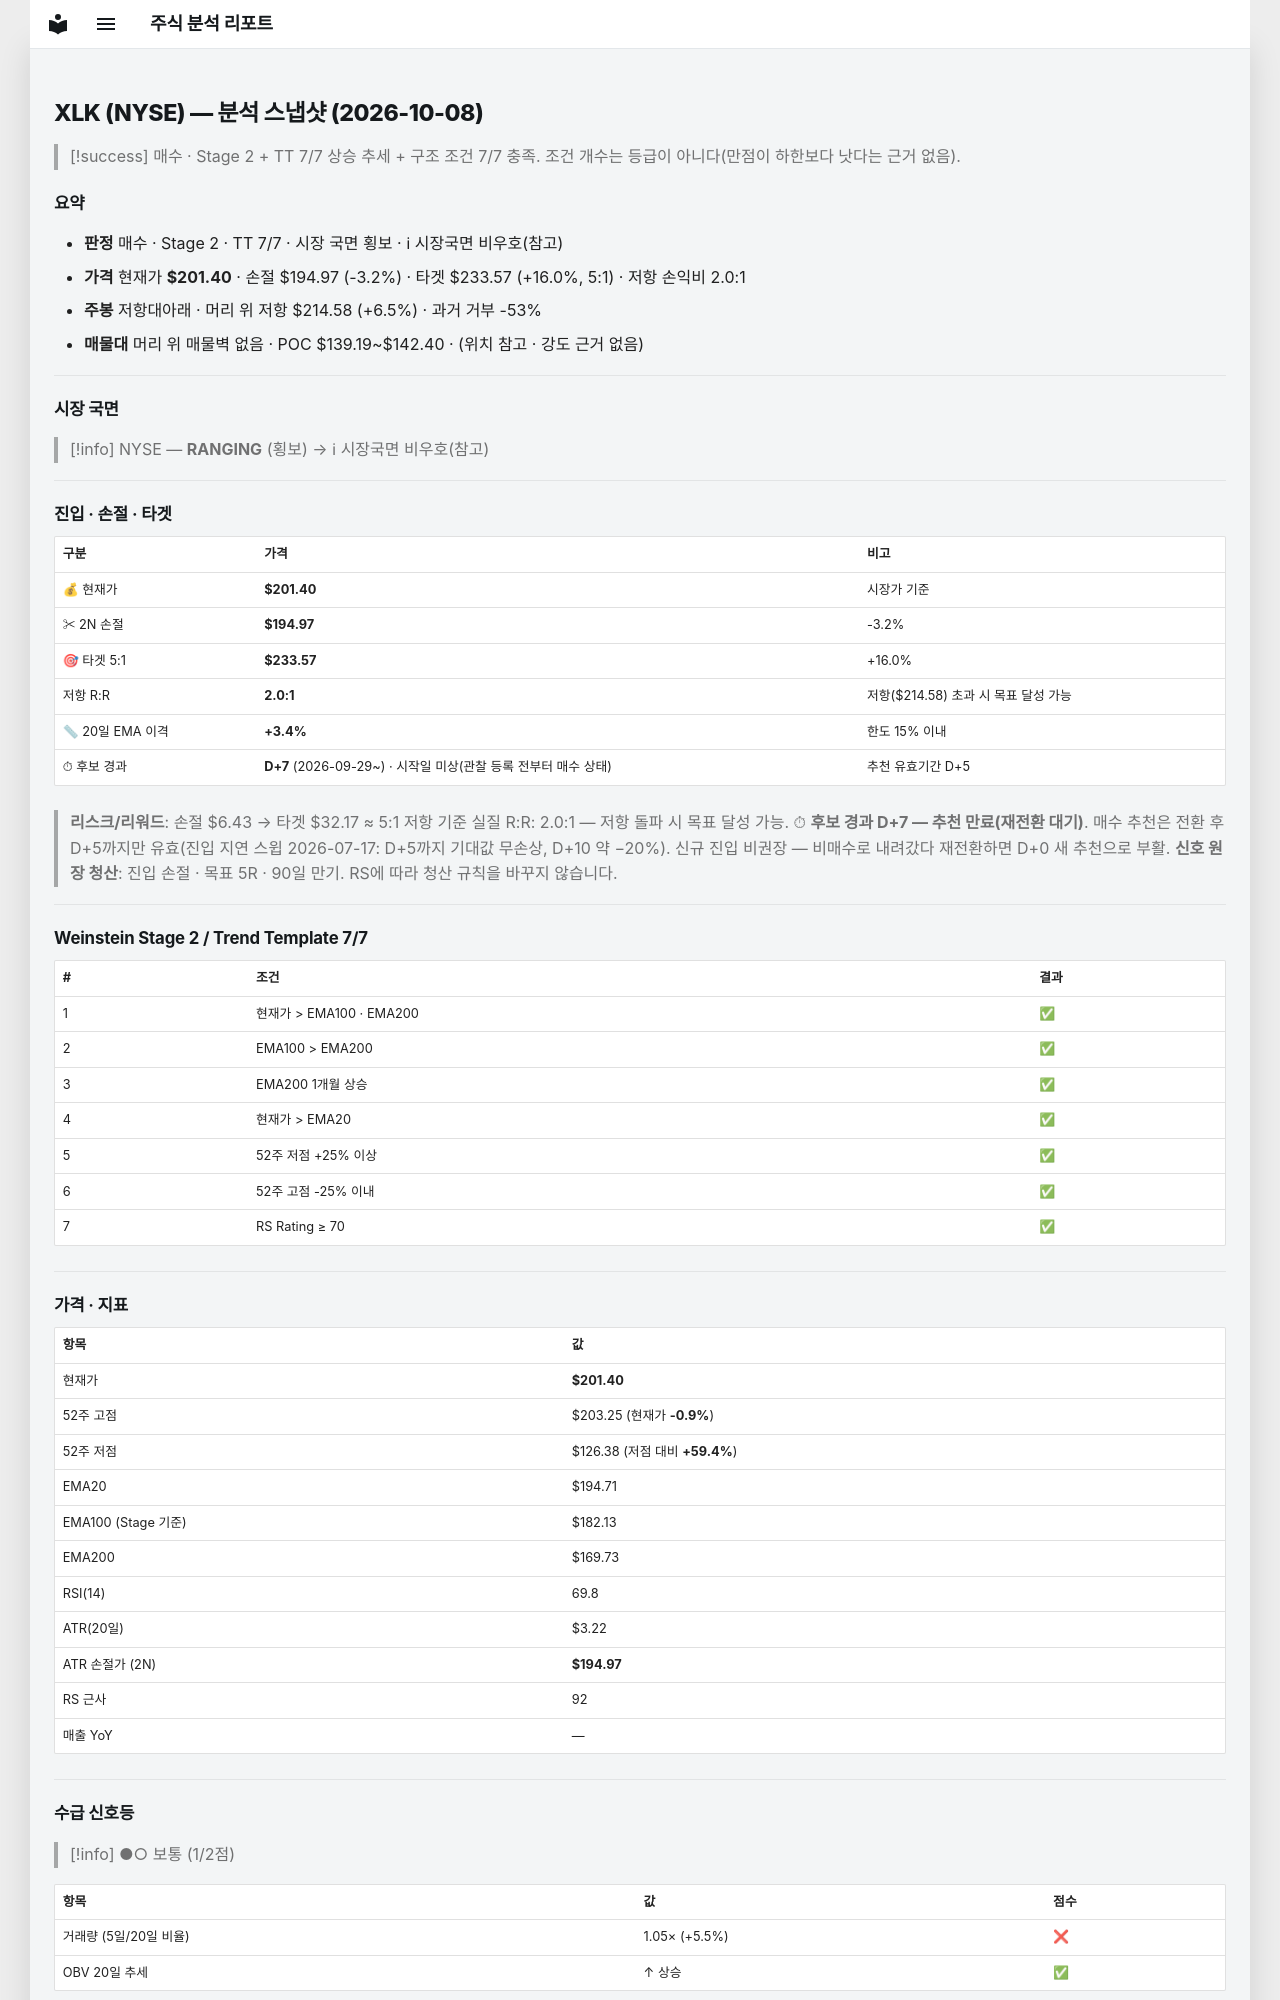

repository: soloandco/stock-reports · page: snapshots/XLK-2026-10-08/index.html · generator: mkdocs

---
type: analysis-snapshot
title: XLK 분석 스냅샷
ticker: XLK
market: NYSE
created: 2026-10-08
updated: 2026-10-08
bar-date: 2026-10-07
verdict: 매수후보
real-rr: 2.05
sma50-gap-pct: 3.4
candidate-days: 7
candidate-since: 2026-09-29
candidate-start-unknown: true
weekly-position: 저항대아래
weekly-overhead-price: 214.58
weekly-overhead-pct: 6.5
stage: 2
trend-template-score: 7
tt-max: 7
ma-set: ema-20-100-200
price: 201.39999389648438
stop-price: 194.96662248474112
market-regime: RANGING
supply-demand-score: 1/2
supply-demand-label: 보통
status: tracking
tags:
  - stock-agent
  - watchlist
  - XLK
  - analysis
related:
  - "[[analysis-template]]"
---

# XLK (NYSE) — 분석 스냅샷 (2026-10-08)

> [!success] 매수 · Stage 2 + TT 7/7
> 상승 추세 + 구조 조건 7/7 충족. 조건 개수는 등급이 아니다(만점이 하한보다 낫다는 근거 없음).

## 요약

- **판정** 매수 · Stage 2 · TT 7/7 · 시장 국면 횡보 · ℹ 시장국면 비우호(참고)
- **가격** 현재가 **$201.40** · 손절 $194.97 (-3.2%) · 타겟 $233.57 (+16.0%, 5:1) · 저항 손익비 2.0:1
- **주봉** 저항대아래 · 머리 위 저항 $214.58 (+6.5%) · 과거 거부 -53%
- **매물대** 머리 위 매물벽 없음 · POC $139.19~$142.40 · (위치 참고 · 강도 근거 없음)

---

## 시장 국면

> [!info] NYSE — **RANGING** (횡보) → ℹ 시장국면 비우호(참고)

---

## 진입 · 손절 · 타겟

| 구분 | 가격 | 비고 |
|------|------|------|
| 💰 현재가 | **$201.40** | 시장가 기준 |
| ✂ 2N 손절 | **$194.97** | -3.2% |
| 🎯 타겟 5:1 | **$233.57** | +16.0% |
| 저항 R:R | **2.0:1** | 저항($214.58) 초과 시 목표 달성 가능 |
| 📏 20일 EMA 이격 | **+3.4%** | 한도 15% 이내 |
| ⏱ 후보 경과 | **D+7** (2026-09-29~) · 시작일 미상(관찰 등록 전부터 매수 상태) | 추천 유효기간 D+5 |

> **리스크/리워드**: 손절 $6.43 → 타겟 $32.17 ≈ 5:1
> 저항 기준 실질 R:R: 2.0:1 — 저항 돌파 시 목표 달성 가능.
> ⏱ **후보 경과 D+7 — 추천 만료(재전환 대기)**. 매수 추천은 전환 후 D+5까지만 유효(진입 지연 스윕 2026-07-17: D+5까지 기대값 무손상, D+10 약 −20%). 신규 진입 비권장 — 비매수로 내려갔다 재전환하면 D+0 새 추천으로 부활.
> **신호 원장 청산**: 진입 손절 · 목표 5R · 90일 만기. RS에 따라 청산 규칙을 바꾸지 않습니다.

---

## Weinstein Stage 2 / Trend Template 7/7

| # | 조건 | 결과 |
|---|------|------|
| 1 | 현재가 > EMA100 · EMA200 | ✅ |
| 2 | EMA100 > EMA200 | ✅ |
| 3 | EMA200 1개월 상승 | ✅ |
| 4 | 현재가 > EMA20 | ✅ |
| 5 | 52주 저점 +25% 이상 | ✅ |
| 6 | 52주 고점 -25% 이내 | ✅ |
| 7 | RS Rating ≥ 70 | ✅ |

---

## 가격 · 지표

| 항목 | 값 |
|------|---|
| 현재가 | **$201.40** |
| 52주 고점 | $203.25 (현재가 **-0.9%**) |
| 52주 저점 | $126.38 (저점 대비 **+59.4%**) |
| EMA20 | $194.71 |
| EMA100 (Stage 기준) | $182.13 |
| EMA200 | $169.73 |
| RSI(14) | 69.8 |
| ATR(20일) | $3.22 |
| ATR 손절가 (2N) | **$194.97** |
| RS 근사 | 92 |
| 매출 YoY | — |

---
## 수급 신호등

> [!info] ●○ 보통 (1/2점)

| 항목 | 값 | 점수 |
|------|------|------|
| 거래량 (5일/20일 비율) | 1.05× (+5.5%) | ❌ |
| OBV 20일 추세 | ↑ 상승 | ✅ |

> **판독법**: 거래량이 20일 평균보다 20% 이상 많고 OBV(온밸런스볼륨)가 상승 중이면 매집 수급이 강한 것으로 판단합니다.

---
